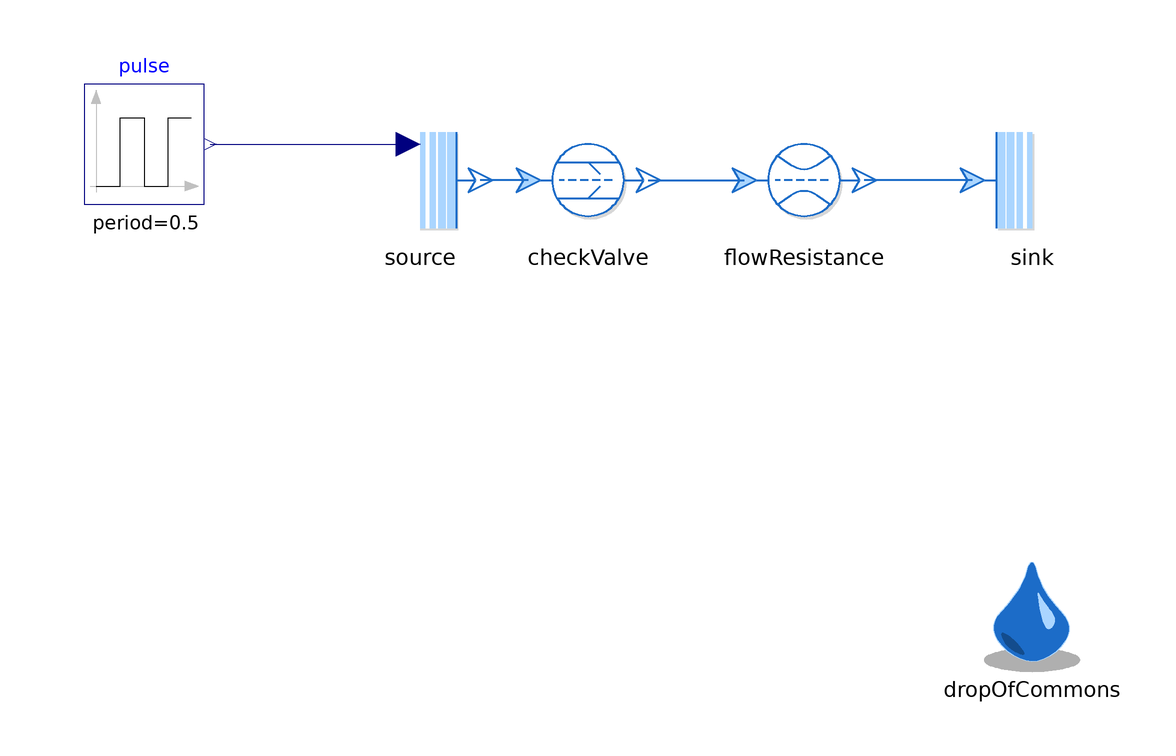

The Modelica model whose source follows is shown above as a component diagram (icons at their Placement, wires along their Line points).

model CheckValve "Test for CheckValve"
  extends Modelica.Icons.Example;

  replaceable package Medium = Media.myMedia.Air.SimpleAir
    constrainedby Media.myMedia.Interfaces.PartialMedium
    "Medium package"
    annotation (choicesAllMatching=true, Documentation(info="<html>
<p>
Medium package used in the Test.
</p>
</html>"));

  inner DropOfCommons dropOfCommons(assertionLevel = AssertionLevel.warning)
    annotation (Placement(transformation(extent={{52,-82},{72,-62}})));
  Boundaries.Source source(redeclare package Medium=Medium,
    pressureFromInput=true, T0_par(displayUnit="K") = 300)
    annotation (Placement(transformation(extent={{-50,-10},{-30,10}})));
  Boundaries.Sink sink(redeclare package Medium=Medium, p0_par=200000)
    annotation (Placement(transformation(extent={{52,-10},{72,10}})));
  ThermofluidStream_v2.FlowControl.CheckValve checkValve(redeclare package Medium=Medium, L=
        1e-4,
    initM_flow=ThermofluidStream_v2.Utilities.Types.InitializationMethods.state)
    annotation (Placement(transformation(extent={{-22,-10},{-2,10}})));
  Modelica.Blocks.Sources.Pulse pulse(
    amplitude=2e5,
    period=0.5,
    offset=1e5)
    annotation (Placement(transformation(extent={{-96,-4},{-76,16}})));
  Processes.FlowResistance flowResistance(redeclare package Medium=Medium,
    r=0.1,
    l=10,
    redeclare function pLoss = Processes.Internal.FlowResistance.laminarTurbulentPressureLoss)
    annotation (Placement(transformation(extent={{14,-10},{34,10}})));
equation
  connect(checkValve.inlet, source.outlet) annotation (Line(
      points={{-22,0},{-30,0}},
      color={28,108,200},
      thickness=0.5));
  connect(pulse.y, source.p0_var) annotation (Line(points={{-75,6},{-42,6}},
                         color={0,0,127}));
  connect(sink.inlet, flowResistance.outlet) annotation (Line(
      points={{52,0},{34,0}},
      color={28,108,200},
      thickness=0.5));
  connect(checkValve.outlet, flowResistance.inlet) annotation (Line(
      points={{-2,0},{14,0}},
      color={28,108,200},
      thickness=0.5));

  annotation (Icon(coordinateSystem(preserveAspectRatio=false)), Diagram(
        coordinateSystem(preserveAspectRatio=false)),
             experiment(StopTime=1, Tolerance=1e-6, Interval=0.001),
        Documentation(info="<html>
<p>Test for the CheckValve.</p>
<p>Owner: <a href=\"mailto:michael.meissner@dlr.de\">Michael Mei&szlig;ner</a></p>
</html>"));
end CheckValve;